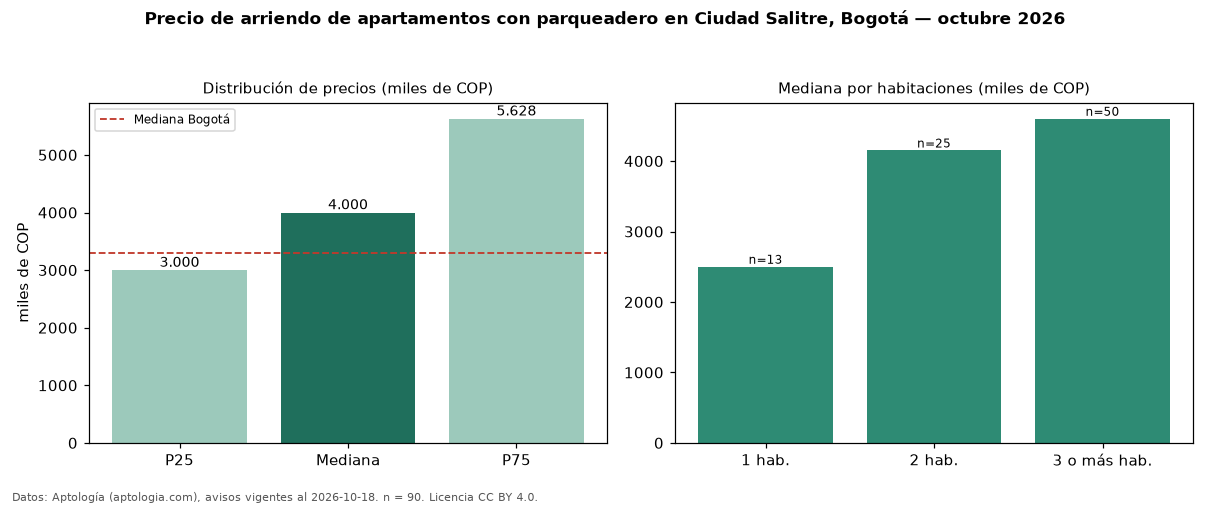

The data file committed next to this chart (first rows):
seccion, metrica, valor, moneda, n
filtro, parq1, con parqueadero, , 90
precio, p25, 3000000, COP, 90
precio, mediana, 4000000, COP, 90
precio, p75, 5627500, COP, 90
precio, minimo, 1200000, COP, 90
precio, maximo, 15700000, COP, 90
m2, mediana_precio_m2, 53695, COP, 90
m2, area_mediana_m2, 78.0, m2, 90
admin, mediana_admin_mes, 557000, COP, 31
banos, mediana_banos, 2.0, , 
parqueadero, pct_con_parqueadero, 100.0, %, 90
estrato, estrato_mas_frecuente, 4, , 86
habitaciones, 1, 2500000, COP, 13
habitaciones, 2, 4150000, COP, 25
habitaciones, 3+, 4600000, COP, 50
ciudad, mediana_ciudad_referencia, 3300000, COP, 
ciudad, mediana_m2_ciudad, 48246, COP, 
fuente, fecha_datos, 2026-10-18, , 
fuente, atribucion, https://www.aptologia.com/arriendo/bogot…, , 
fuente, licencia, CC BY 4.0, , 
